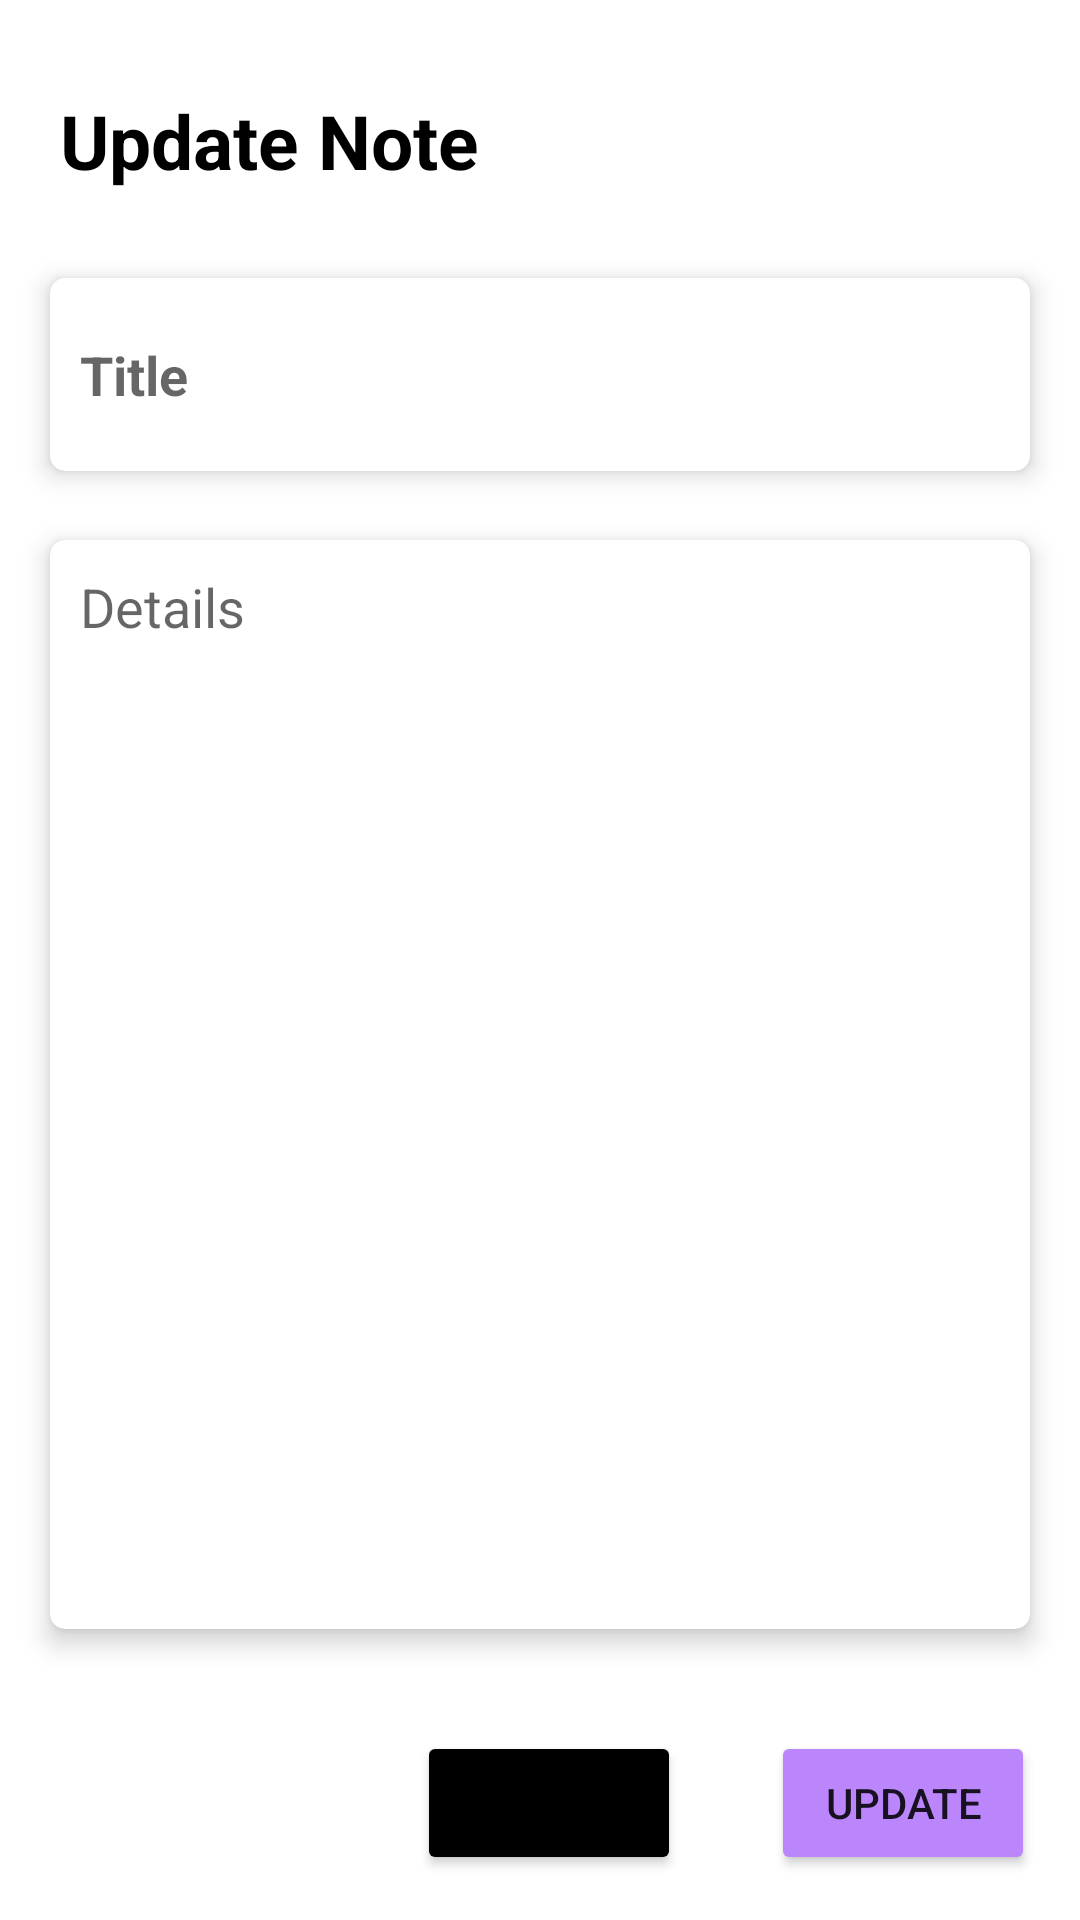

Here is an Android app screen rendered from its layout file. Give the layout XML and the strings, colors and styles it references.
<!-- AndroidManifest.xml: application theme Theme.RoomHilt -->
<!-- res/layout/fragment_update_note.xml -->
<?xml version="1.0" encoding="utf-8"?>
<RelativeLayout xmlns:android="http://schemas.android.com/apk/res/android"
    xmlns:tools="http://schemas.android.com/tools"
    android:layout_width="match_parent"
    android:layout_height="match_parent"
    xmlns:app="http://schemas.android.com/apk/res-auto">


        <LinearLayout
            android:layout_width="match_parent"
            android:layout_height="match_parent"
            android:padding="5dp"
            android:layout_above="@+id/noteaddpart"
            android:orientation="vertical">

            <TextView
                android:layout_width="match_parent"
                android:layout_height="wrap_content"
                android:text="Update Note"
                android:padding="5dp"
                android:textSize="25sp"
                android:layout_marginTop="20dp"
                android:layout_marginLeft="10dp"
                android:layout_marginBottom="10dp"
                android:textStyle="bold"
                android:textColor="@color/black"/>

            <androidx.cardview.widget.CardView
                android:layout_width="match_parent"
                android:layout_height="wrap_content"
                app:cardElevation="5dp"
                android:layout_margin="5dp"
                app:cardUseCompatPadding="true"
                app:cardCornerRadius="5dp">
                <EditText
                    android:layout_width="match_parent"
                    android:layout_height="wrap_content"
                    android:id="@+id/titleUpdate"
                    android:hint="Title"
                    android:inputType="text"
                    android:paddingVertical="10dp"
                    android:layout_margin="10dp"
                    android:textSize="18sp"
                    android:textColor="@color/black"
                    android:background="@color/white"
                    android:textStyle="bold"
                    />
            </androidx.cardview.widget.CardView>

            <androidx.cardview.widget.CardView
                android:layout_width="match_parent"
                android:layout_height="match_parent"
                app:cardElevation="5dp"
                android:layout_marginLeft="5dp"
                android:layout_marginRight="5dp"
                android:layout_marginBottom="5dp"
                app:cardUseCompatPadding="true"
                app:cardCornerRadius="5dp">
                <EditText
                    android:layout_width="match_parent"
                    android:layout_height="match_parent"
                    android:id="@+id/descUpdate"
                    android:hint="Details"
                    android:layout_margin="10dp"
                    android:textSize="18sp"
                    android:gravity="top"
                    android:textColor="@color/black"
                    android:background="@color/white"
                    />
            </androidx.cardview.widget.CardView>


        </LinearLayout>

        <LinearLayout
            android:layout_width="match_parent"
            android:layout_height="wrap_content"
            android:layout_alignParentBottom="true"
            android:gravity="end"
            android:id="@+id/noteaddpart"
            android:orientation="horizontal">

            <Button
                android:layout_width="wrap_content"
                android:layout_height="wrap_content"
                android:layout_margin="15dp"
                android:text="Back"
                android:backgroundTint="@color/black"
                android:id="@+id/cancel"
                />
            <Button
                android:layout_width="wrap_content"
                android:layout_height="wrap_content"
                android:layout_alignParentRight="true"
                android:layout_margin="15dp"
                android:text="Update"
                android:backgroundTint="@color/purple_200"
                android:id="@+id/update"
                />
        </LinearLayout>
    </RelativeLayout>
<!-- resources referenced by this layout -->
<resources>
  <style name="Theme.RoomHilt" parent="Theme.MaterialComponents.DayNight.DarkActionBar">
          
          <item name="colorPrimary">@color/purple_500</item>
          <item name="colorPrimaryVariant">@color/purple_700</item>
          <item name="colorOnPrimary">@color/white</item>
          
          <item name="colorSecondary">@color/teal_200</item>
          <item name="colorSecondaryVariant">@color/teal_700</item>
          <item name="colorOnSecondary">@color/black</item>
          
          <item name="android:statusBarColor">@color/purple_200</item>
          
      </style>
  <!-- not gathered from this repository: default colours our renderer supplied (Android Studio template values) -->
  <color name="purple_200">#FFBB86FC</color>
  <color name="purple_500">#FF6200EE</color>
  <color name="purple_700">#FF3700B3</color>
  <color name="teal_200">#FF03DAC5</color>
  <color name="teal_700">#FF018786</color>
  <color name="black">#FF000000</color>
  <color name="white">#FFFFFFFF</color>
</resources>
